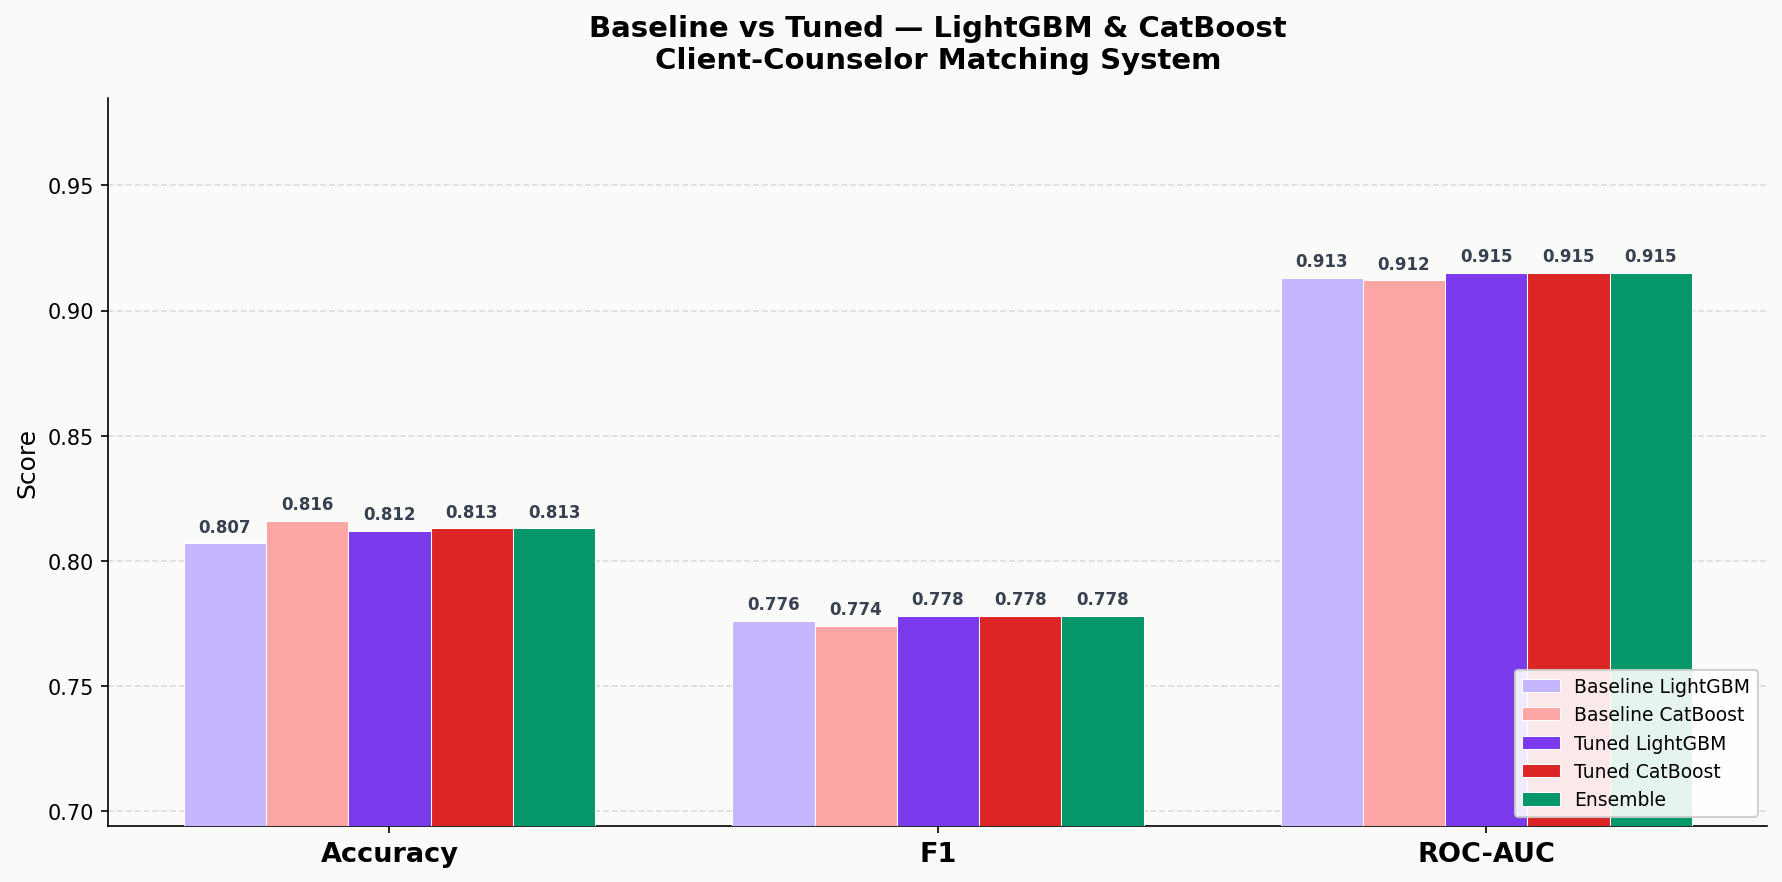

The table this chart was drawn from, first rows:
Model, Accuracy, F1, ROC-AUC
Baseline LightGBM, 0.807, 0.776, 0.913
Baseline CatBoost, 0.816, 0.774, 0.912
Tuned LightGBM, 0.812, 0.778, 0.915
Tuned CatBoost, 0.813, 0.778, 0.915
Ensemble, 0.813, 0.778, 0.915
